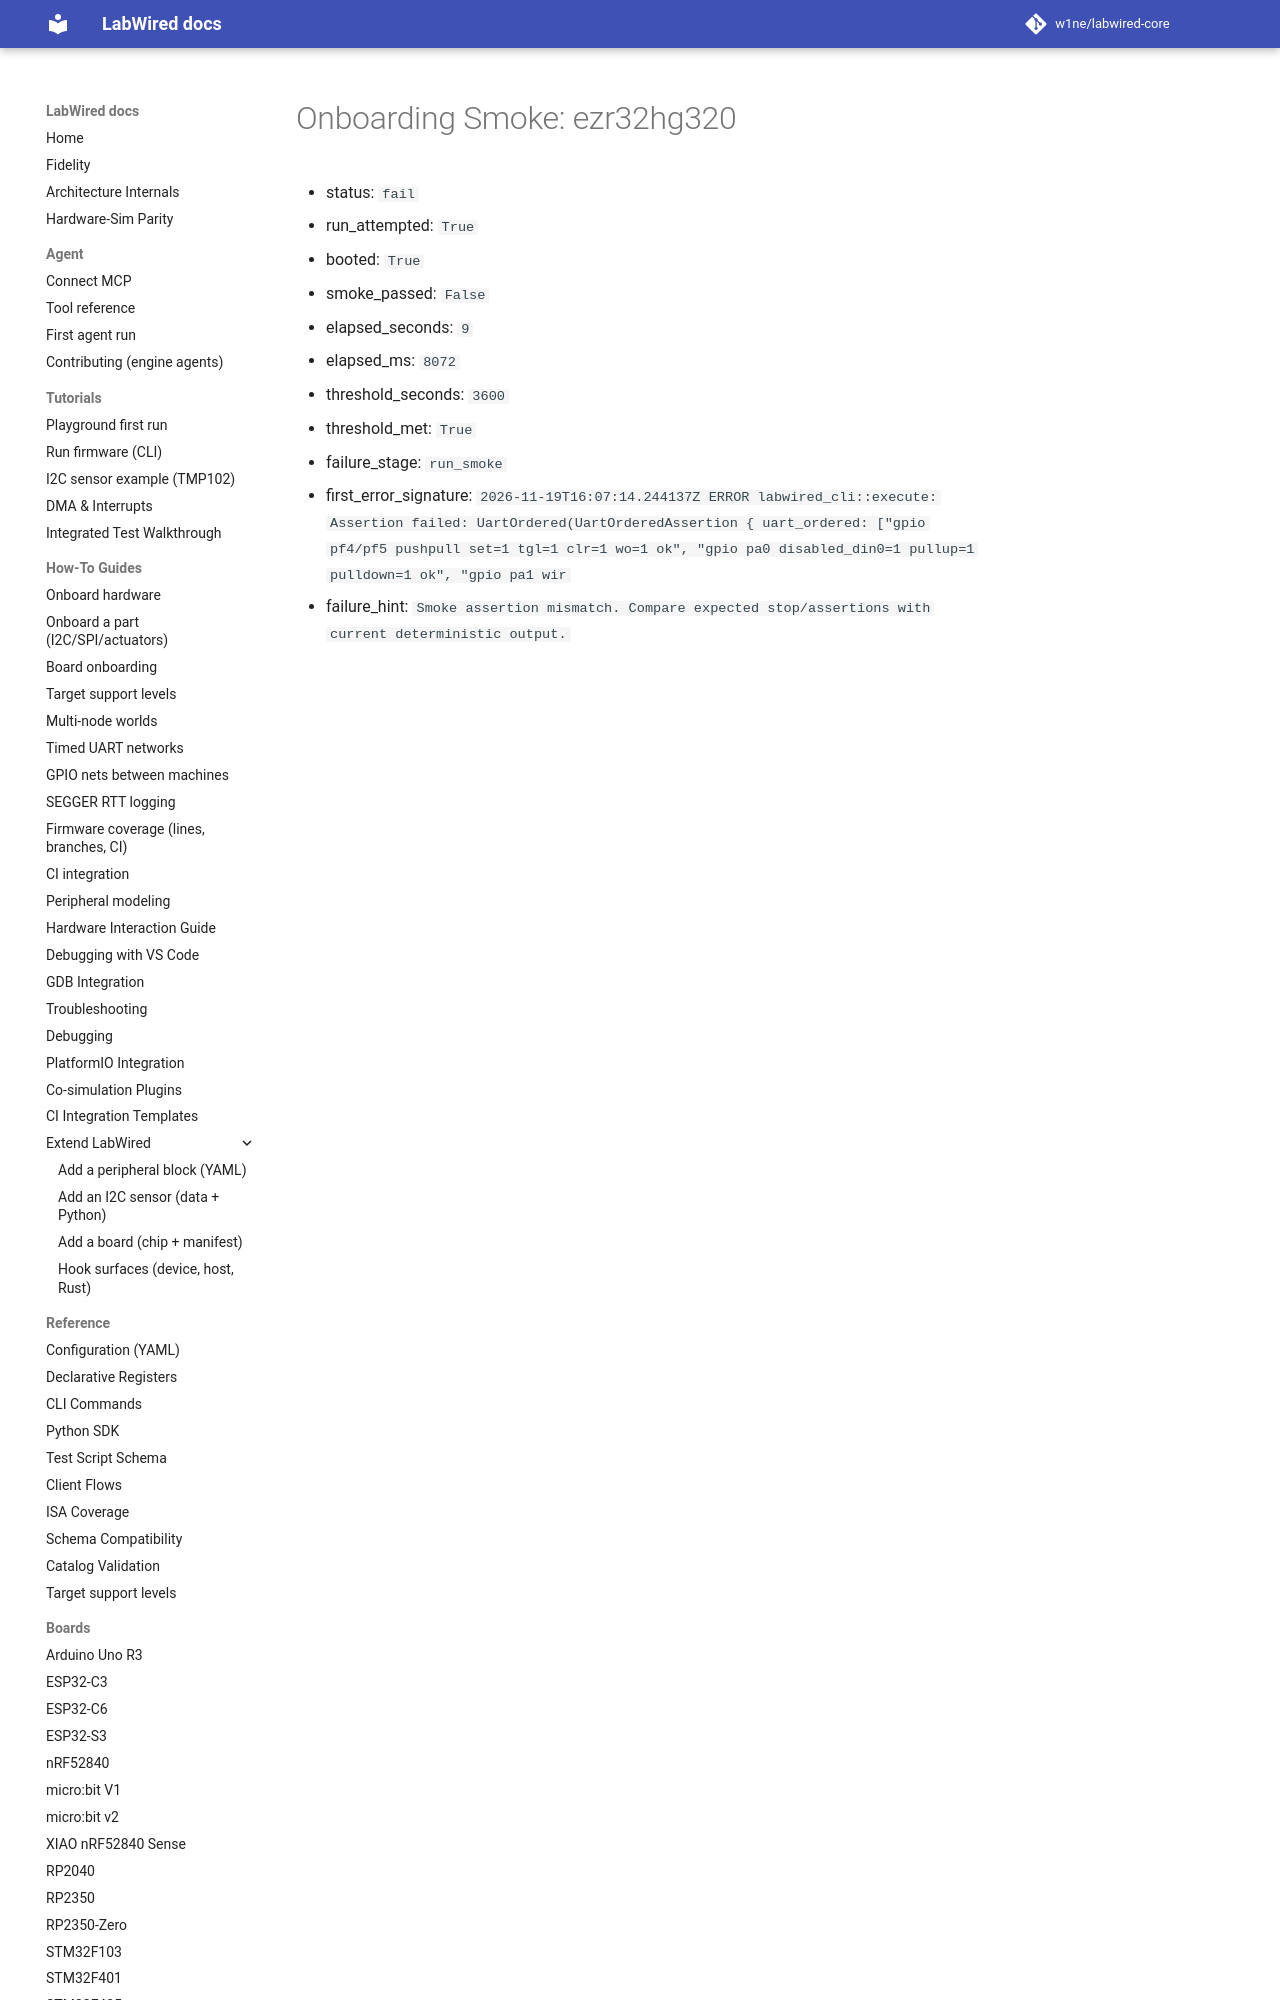

repository: CrispStrobe/labwired-core · page: coverage/renode-onboarding/attempt-history/ezr32hg320/2026-11-19-post-main-merge-regression/onboarding-summary/index.html · generator: mkdocs

# Onboarding Smoke: ezr32hg320

- status: `fail`
- run_attempted: `True`
- booted: `True`
- smoke_passed: `False`
- elapsed_seconds: `9`
- elapsed_ms: `8072`
- threshold_seconds: `3600`
- threshold_met: `True`
- failure_stage: `run_smoke`
- first_error_signature: `2026-11-19T16
